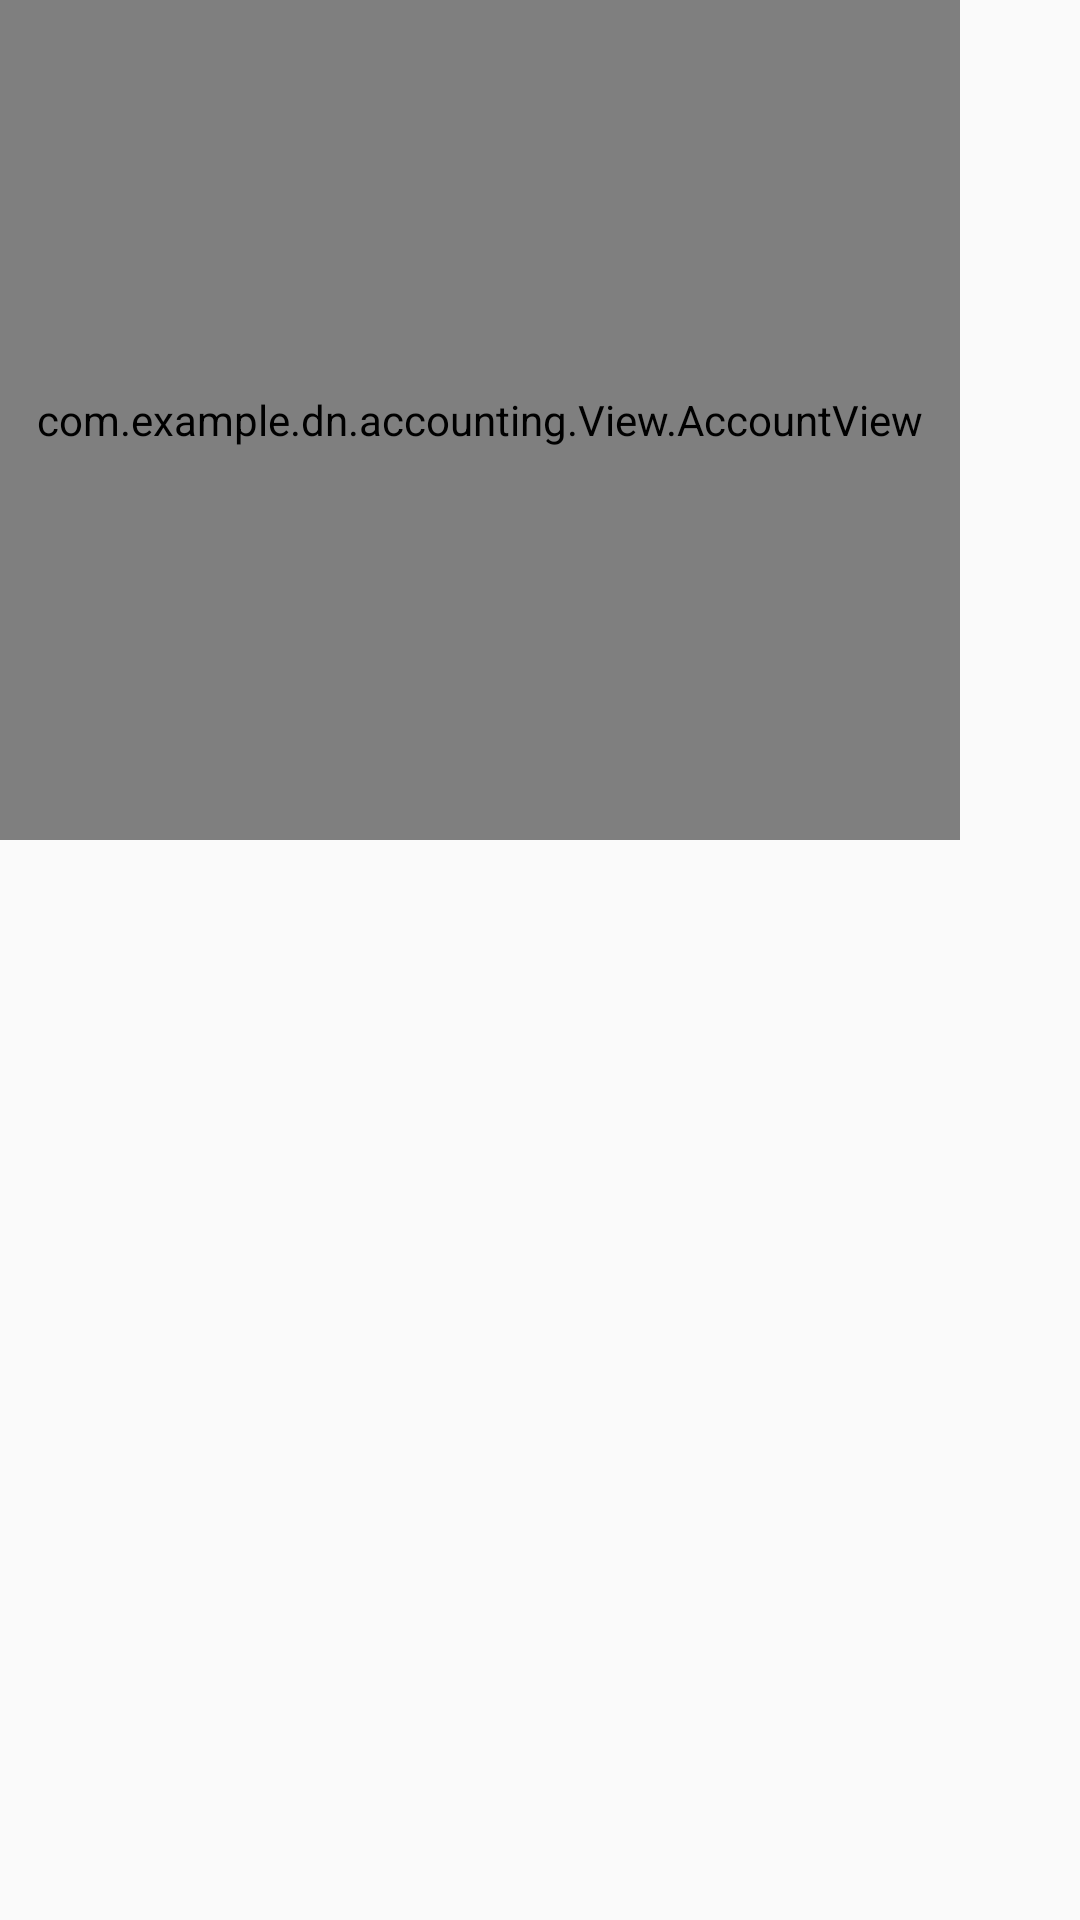

The Android layout XML behind this screen, and the referenced resources:
<!-- AndroidManifest.xml: application theme MaterialAnimations -->
<!-- res/layout/account_view.xml -->
<?xml version="1.0" encoding="utf-8"?>
<LinearLayout xmlns:android="http://schemas.android.com/apk/res/android"
    xmlns:account="http://schemas.android.com/apk/res-auto"
    android:layout_width="match_parent"
    android:layout_height="wrap_content"
    android:orientation="horizontal">
    <com.example.dn.accounting.View.AccountView
        android:id="@+id/account"
        android:layout_width="320dp"
        android:layout_height="280dp" />

    <CheckBox
        android:id="@+id/checkbox"
        android:visibility="gone"
        android:layout_width="wrap_content"
        android:layout_height="wrap_content"/>

</LinearLayout>
<!-- resources referenced by this layout -->
<resources>
  <style name="MaterialAnimations" parent="Theme.AppCompat.Light.NoActionBar">
          <item name="android:windowContentTransitions">true</item>
          <item name="android:windowAllowEnterTransitionOverlap">false</item>
          <item name="android:windowAllowReturnTransitionOverlap">false</item>
          <item name="colorPrimary">@color/colorPrimary</item>
          <item name="colorPrimaryDark">@color/colorPrimaryDark</item>
          <item name="colorAccent">@color/colorAccent</item>
      </style>
  <color name="colorPrimary">#2196F3</color>
  <color name="colorPrimaryDark">#0288D1</color>
  <color name="colorAccent">#448AFF</color>
</resources>
